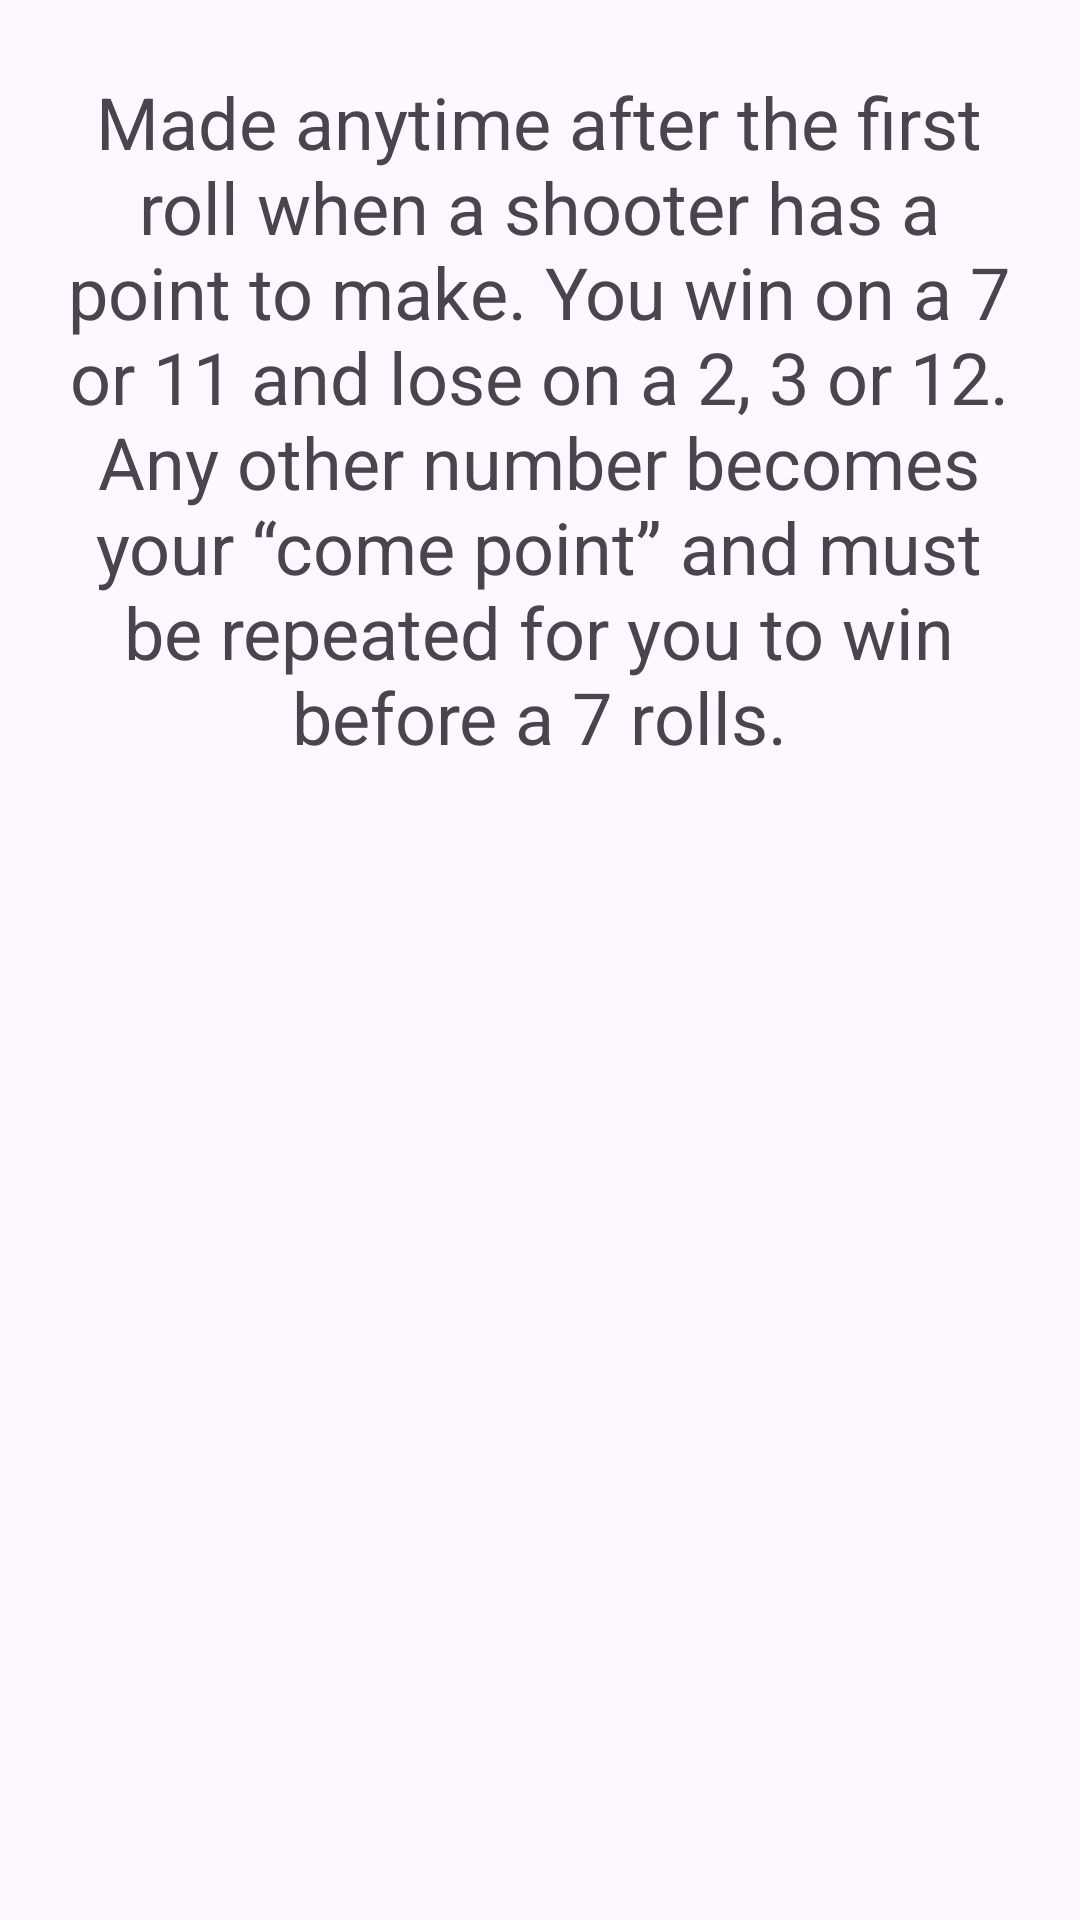

Produce the Android XML layout that renders to this screen, including the resource entries it uses.
<!-- AndroidManifest.xml: application theme Theme.CrapsApp -->
<!-- res/layout/fragment_instruction.xml -->
<?xml version="1.0" encoding="utf-8"?>
<androidx.constraintlayout.widget.ConstraintLayout xmlns:android="http://schemas.android.com/apk/res/android"
    xmlns:app="http://schemas.android.com/apk/res-auto"
    xmlns:tools="http://schemas.android.com/tools"
    android:layout_width="match_parent"
    android:layout_height="match_parent"
    tools:context=".InstructionFragment">


    <TextView
        android:id="@+id/InstructionText"
        android:layout_width="326dp"
        android:layout_height="385dp"
        android:text="@string/rules_string"
        android:textAlignment="center"
        android:textSize="24sp"
        app:layout_constraintBottom_toBottomOf="parent"
        app:layout_constraintEnd_toEndOf="parent"
        app:layout_constraintHorizontal_bias="0.494"
        app:layout_constraintStart_toStartOf="parent"
        app:layout_constraintTop_toTopOf="parent"
        app:layout_constraintVertical_bias="0.095" />
</androidx.constraintlayout.widget.ConstraintLayout>
<!-- resources referenced by this layout -->
<resources>
  <string name="rules_string">
          Made anytime after the first roll when a shooter has a point to make.
          You win on a 7 or 11 and lose on a 2, 3 or 12. Any other number
          becomes your “come point” and must be repeated for you to win before a 7 rolls.
      </string>
  <style name="Theme.CrapsApp" parent="Base.Theme.CrapsApp" />
  <style name="Base.Theme.CrapsApp" parent="Theme.Material3.DayNight.NoActionBar">
          
          
      </style>
</resources>
